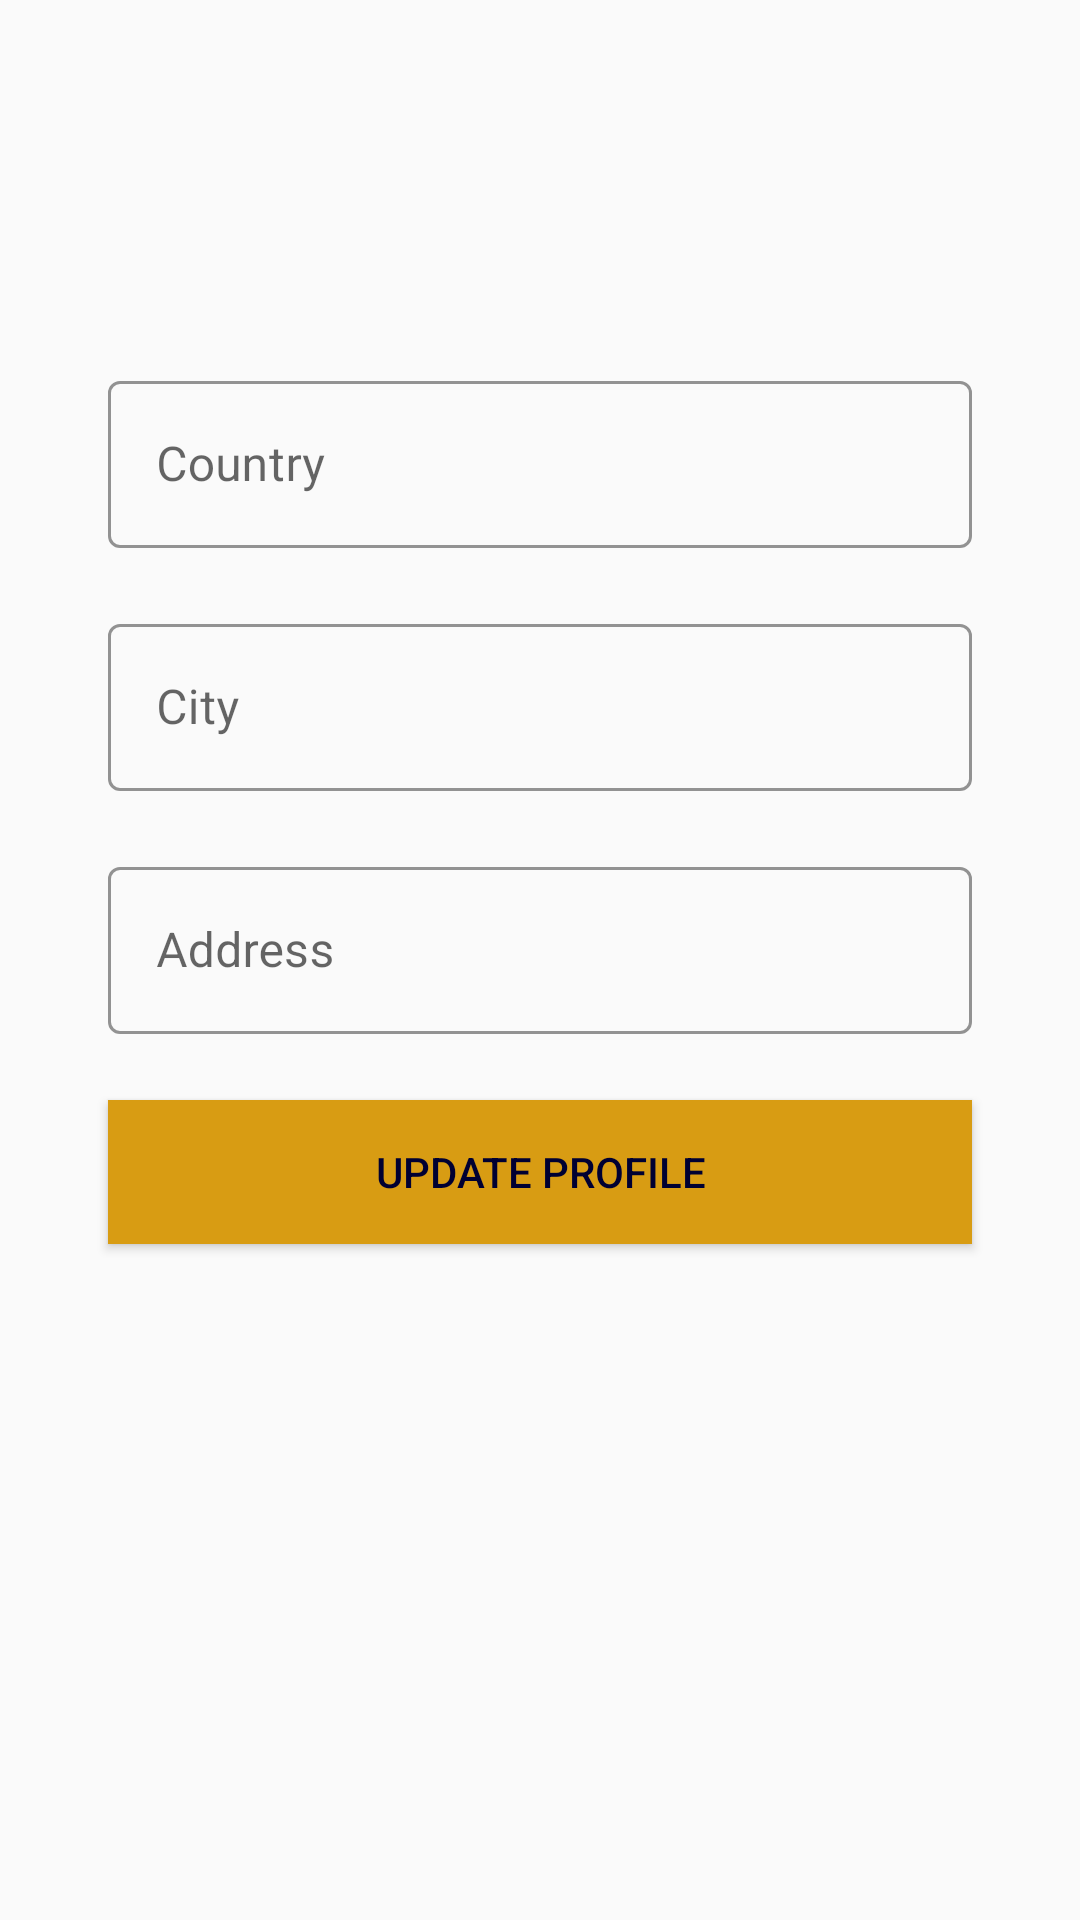

This screen was rendered from an Android layout file. Write that file and the resources it references.
<!-- AndroidManifest.xml: application theme Theme.Project20202021 -->
<!-- res/layout/ins_profile_two.xml -->
<?xml version="1.0" encoding="utf-8"?>
<androidx.constraintlayout.widget.ConstraintLayout xmlns:android="http://schemas.android.com/apk/res/android"
    xmlns:tools="http://schemas.android.com/tools"
    android:layout_width="match_parent"
    android:layout_height="match_parent"
    xmlns:app="http://schemas.android.com/apk/res-auto">

    <com.google.android.material.textfield.TextInputLayout
        android:id="@+id/pinscountry"
        android:hint="Country"
        android:layout_width="0dp"
        android:layout_height="wrap_content"
        app:layout_constraintWidth_percent=".8"
        app:layout_constraintVertical_bias=".2"
        app:layout_constraintHorizontal_bias=".5"
        android:paddingTop="10dp"
        android:paddingBottom="10dp"
        app:layout_constraintBottom_toBottomOf="parent"
        app:layout_constraintEnd_toEndOf="parent"
        app:layout_constraintStart_toStartOf="parent"
        app:layout_constraintTop_toTopOf="parent"
        style="@style/Widget.MaterialComponents.TextInputLayout.OutlinedBox"
        app:boxStrokeColor="#000032">

        <com.google.android.material.textfield.TextInputEditText
            android:layout_width="match_parent"
            android:layout_height="match_parent"
            app:layout_constraintBottom_toBottomOf="parent"
            app:layout_constraintEnd_toEndOf="parent"
            app:layout_constraintStart_toStartOf="parent"
            app:layout_constraintTop_toTopOf="parent"
            android:inputType="text" />

    </com.google.android.material.textfield.TextInputLayout>

    <com.google.android.material.textfield.TextInputLayout
        android:layout_marginTop="10dp"
        android:id="@+id/pinscity"
        android:layout_width="0dp"
        android:layout_height="wrap_content"
        android:hint="City"
        app:layout_constraintWidth_percent=".8"
        app:layout_constraintVertical_bias="0"
        app:layout_constraintHorizontal_bias=".5"
        android:paddingBottom="10dp"
        app:layout_constraintBottom_toBottomOf="parent"
        app:layout_constraintEnd_toEndOf="parent"
        app:layout_constraintStart_toStartOf="parent"
        app:layout_constraintTop_toBottomOf="@+id/pinscountry"
        style="@style/Widget.MaterialComponents.TextInputLayout.OutlinedBox"
        app:boxStrokeColor="#000032">

        <com.google.android.material.textfield.TextInputEditText
            android:layout_width="match_parent"
            android:layout_height="match_parent"
            app:layout_constraintBottom_toBottomOf="parent"
            app:layout_constraintEnd_toEndOf="parent"
            app:layout_constraintStart_toStartOf="parent"
            app:layout_constraintTop_toTopOf="parent"
            android:inputType="text" />

    </com.google.android.material.textfield.TextInputLayout>

    <com.google.android.material.textfield.TextInputLayout
        android:layout_marginTop="10dp"
        android:id="@+id/pinsaddress"
        android:layout_width="0dp"
        android:layout_height="wrap_content"
        android:hint="Address"
        app:layout_constraintWidth_percent=".8"
        app:layout_constraintVertical_bias="0"
        app:layout_constraintHorizontal_bias=".5"
        android:paddingBottom="10dp"
        app:layout_constraintBottom_toBottomOf="parent"
        app:layout_constraintEnd_toEndOf="parent"
        app:layout_constraintStart_toStartOf="parent"
        app:layout_constraintTop_toBottomOf="@+id/pinscity"
        style="@style/Widget.MaterialComponents.TextInputLayout.OutlinedBox"
        app:boxStrokeColor="#000032">

        <com.google.android.material.textfield.TextInputEditText
            android:layout_width="match_parent"
            android:layout_height="match_parent"
            app:layout_constraintBottom_toBottomOf="parent"
            app:layout_constraintEnd_toEndOf="parent"
            app:layout_constraintStart_toStartOf="parent"
            app:layout_constraintTop_toTopOf="parent"
            android:inputType="text" />

    </com.google.android.material.textfield.TextInputLayout>


    <Button
        android:id="@+id/insupdatep"
        android:layout_width="0dp"
        android:layout_height="wrap_content"
        android:background="#d89c13"
        android:text="UPDATE PROFILE"
        android:textColor="#000032"
        app:layout_constraintBottom_toBottomOf="parent"
        app:layout_constraintEnd_toEndOf="parent"
        app:layout_constraintStart_toStartOf="parent"
        app:layout_constraintTop_toBottomOf="@+id/pinsaddress"
        app:layout_constraintVertical_bias=".05"
        app:layout_constraintWidth_percent=".8" />

    <Button
        android:id="@+id/deleteInsp"
        android:layout_width="200dp"
        android:layout_height="wrap_content"
        android:layout_gravity="right"
        android:layout_marginRight="550dp"
        android:background="#00000000"
        android:elevation="0dp"
        android:text="Delete Profile?"
        android:textAlignment="textEnd"
        android:textColor="#0963DC"
        android:textSize="12dp"
        app:layout_constraintBottom_toBottomOf="parent"
        app:layout_constraintEnd_toEndOf="parent"
        app:layout_constraintStart_toStartOf="parent"
        app:layout_constraintTop_toBottomOf="@+id/insupdatep"
        app:layout_constraintVertical_bias=".01"
        tools:ignore="MissingConstraints,RtlCompat" />


</androidx.constraintlayout.widget.ConstraintLayout>
<!-- resources referenced by this layout -->
<resources>
  <style name="Theme.Project20202021" parent="Theme.MaterialComponents.Light.NoActionBar.Bridge">
          
          <item name="colorPrimary">#000032</item>
          <item name="colorPrimaryVariant">#000032</item>
          <item name="colorOnPrimary">@color/white</item>
          
          <item name="colorSecondary">@color/teal_200</item>
          <item name="colorSecondaryVariant">@color/teal_700</item>
          <item name="colorOnSecondary">@color/black</item>
          
          <item name="android:statusBarColor" tools:targetApi="l">?attr/colorPrimaryVariant</item>
          
          
          <item name="android:windowContentTransitions">true</item>
      </style>
  <color name="white">#FFFFFFFF</color>
  <color name="teal_200">#FF03DAC5</color>
  <color name="teal_700">#FF018786</color>
  <color name="black">#FF000000</color>
</resources>
